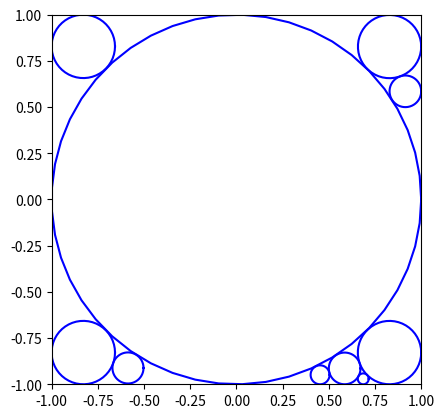

The script that saved this image:
# -*- coding: utf-8 -*-
"""
Created on Thu Mar  5 10:00:30 2020

[redacted]
"""

"""
思想：保证每一个圆在当前可行域内都取得最大的半径，可取值为圆心到四边的距离和圆心到各个圆边的距离，取其中最小的一个
就是当前最大半径

实现：在保证新取的圆心处于可行域的范围内，使用scipy的优化器，在邻域内不断优化圆心的位置，直至找到最大的半径

结果：
m=10, sum of r^2 =1.14
m=50, sum of r^2 =1.21
m=100, sum of r^2 =1.23
保存的图在unit3中
"""

import numpy as np
import random
import matplotlib.pyplot as plt
from scipy.optimize import minimize

#定义圆类
class circle:
    def __init__(self, radius = 0, x = 0, y = 0):
        self.radius = radius
        self.x = x
        self.y = y
        
    def print_circle(self):
        print('radius={}, coordinate=({},{})'.format(self.radius, self.x, self.y))
    
    #计算两圆心之间距离
    def distance(self, c2):       
        dis = ((self.x-c2.x)**2+(self.y-c2.y)**2)**0.5
        return dis
    
    #判断新圆与现存圆是否相交，相交为0，全不相交为1 
    def ifcross(self, c_list):
        for i in range (len(c_list)):
            c2 = c_list[i]
            r1 = self.radius
            r2 = c2.radius
            rr = r1+r2
            dis = self.distance(c2)
            if dis < rr:
                return 0
        return 1
        
    #判断圆是否越界，越界为0，不越界为1 
    def ifexcess(self):
        r = self.radius
        x = self.x
        y = self.y         
        if x + r > 1 or x - r < -1 or y + r > 1 or y - r < -1:
            return 0
        else:
            return 1

#找出可行的最大半径
def MaxR(c1, c_list):
    x = c1.x
    y = c1.y
    R_list = [1-x,1+x,1-y,1+y]
    for i in range (len(c_list)):
        c2 = c_list[i]
        dis = c1.distance(c2)
        R_list.append(dis-c2.radius)
    return min(R_list)

#需要优化的目标函数        
def func(c_list):
    return lambda x : 1 - MaxR(circle(x[0], x[1], x[2]), c_list)

#找出最优圆心
def opt_center(c, c_list):
    r = c.radius
    x = c.x
    y = c.y
    rxy = [r,x,y]
    bd_r = (0, 1)
    bd_x = (-1, 1)
    bd_y = (-1, 1)
    bds = (bd_r, bd_x, bd_y)       
    res = minimize(func(c_list), rxy, method='SLSQP', bounds=bds)
    c.x = res.x[1]
    c.y = res.x[2]
    c.radius = MaxR(c, c_list)
    return c

#找m个圆，使得每个圆在邻域内半径最大
def FindMaxCircuit(m):
    c_list = []
    for i in range (m):
        r = 0
        x = random.uniform(-1, 1)
        y = random.uniform(-1, 1)
        c = circle(r, x, y)
        while not c.ifcross(c_list):           
            x = random.uniform(-1, 1)
            y = random.uniform(-1, 1)
            c = circle(r, x, y)
        c = opt_center(c, c_list)
        c_list.append(c)
    return c_list

def plot(c_list):
    plt.figure()
    plt.axes().set_aspect('equal')
    plt.xlim([-1,1])
    plt.ylim([-1,1])  
    theta = np.linspace(0,2*np.pi,50)
    for c in c_list:
        plt.plot(c.x+c.radius*np.cos(theta),c.y+c.radius*np.sin(theta),'b')       
    plt.show()
    
if __name__ == "__main__":
    m = 10
    c_list = FindMaxCircuit(m)   
    RR = 0
    for c in c_list:
        RR += c.radius**2
        c.print_circle()
    print('for {} circles, the maximize sum of r^2 = {}'.format(m, RR))
    
    plot(c_list)
    
        
        
    
        
            
    
    
    
    
    